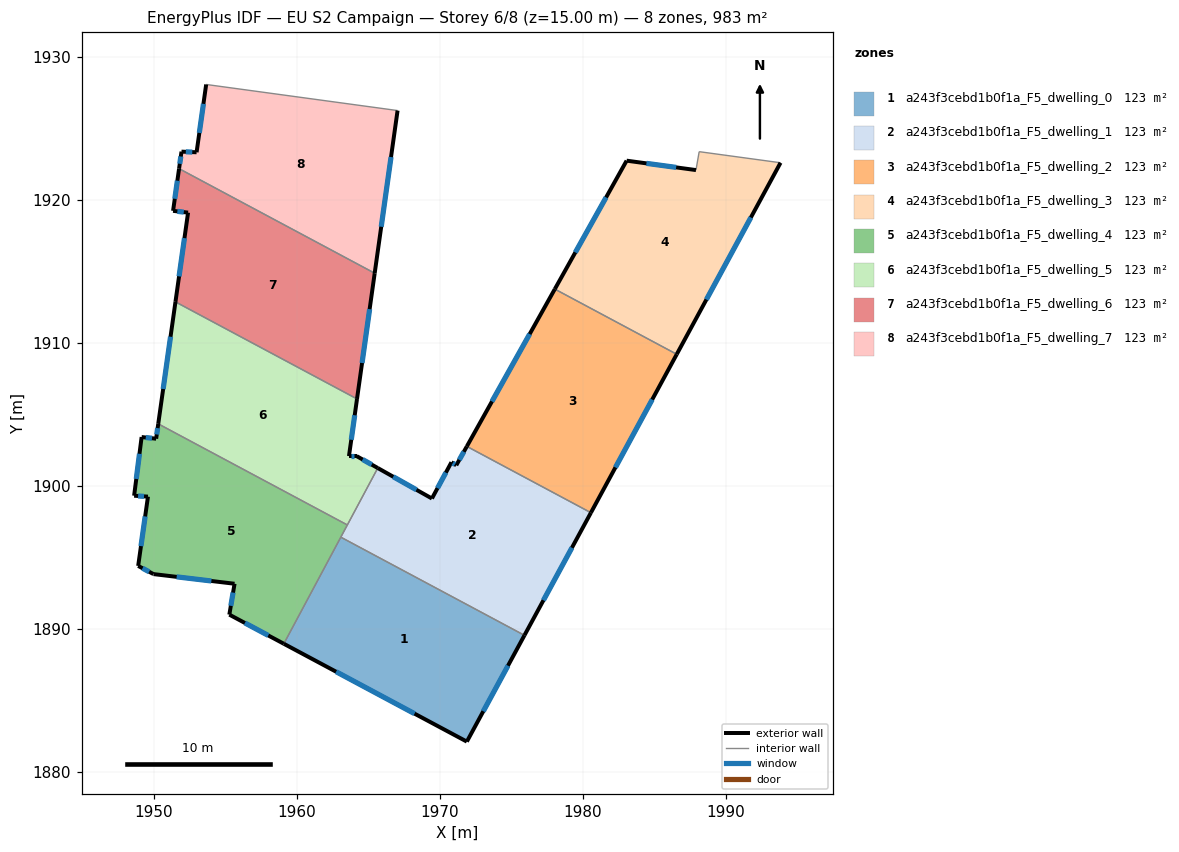
=== STOREY PLAN SPEC (per zone: floor XY polygon, exterior-wall plan segments, windows/doors) ===
zone 1: a243f3cebd1b0f1a_F5_dwelling_0  (122.8 m²)
  floor: (1975.91, 1889.56) (1971.88, 1882.13) (1959.08, 1888.97) (1963.07, 1896.42)
  exterior wall: (1971.88, 1882.13) – (1975.91, 1889.56)  [8.5 m]
    window: (1973.03, 1884.25) – (1974.76, 1887.44)  [4.7 m²]
  exterior wall: (1959.08, 1888.97) – (1971.88, 1882.13)  [14.5 m]
    window: (1962.74, 1887.01) – (1968.22, 1884.08)  [8.0 m²]
  interior walls: 2
zone 2: a243f3cebd1b0f1a_F5_dwelling_1  (122.8 m²)
  floor: (1980.55, 1898.13) (1975.91, 1889.56) (1963.07, 1896.42) (1965.65, 1901.26) (1969.44, 1899.12) (1970.80, 1901.66) (1971.14, 1901.45) (1971.88, 1902.77)
  exterior wall: (1975.91, 1889.56) – (1980.55, 1898.13)  [9.8 m]
    window: (1977.23, 1892.01) – (1979.23, 1895.68)  [5.4 m²]
  exterior wall: (1969.44, 1899.12) – (1965.65, 1901.26)  [4.3 m]
    window: (1968.36, 1899.73) – (1966.73, 1900.65)  [2.4 m²]
  exterior wall: (1970.80, 1901.66) – (1969.44, 1899.12)  [2.9 m]
    window: (1970.41, 1900.94) – (1969.83, 1899.85)  [1.6 m²]
  exterior wall: (1971.14, 1901.45) – (1970.80, 1901.66)  [0.4 m]
    window: (1971.04, 1901.51) – (1970.90, 1901.60)  [0.2 m²]
  exterior wall: (1971.88, 1902.77) – (1971.14, 1901.45)  [1.5 m]
    window: (1971.67, 1902.39) – (1971.35, 1901.83)  [0.8 m²]
  interior walls: 4
zone 3: a243f3cebd1b0f1a_F5_dwelling_2  (122.8 m²)
  floor: (1986.55, 1909.21) (1980.55, 1898.13) (1971.88, 1902.77) (1978.03, 1913.77)
  exterior wall: (1978.03, 1913.77) – (1971.88, 1902.77)  [12.6 m]
    window: (1976.27, 1910.62) – (1973.64, 1905.91)  [6.9 m²]
  exterior wall: (1980.55, 1898.13) – (1986.55, 1909.21)  [12.6 m]
    window: (1982.27, 1901.30) – (1984.84, 1906.04)  [6.9 m²]
  interior walls: 2
zone 4: a243f3cebd1b0f1a_F5_dwelling_3  (122.8 m²)
  floor: (1993.81, 1922.60) (1986.55, 1909.21) (1978.03, 1913.77) (1983.05, 1922.75) (1987.90, 1922.09) (1988.12, 1923.38)
  exterior wall: (1986.55, 1909.21) – (1993.81, 1922.60)  [15.2 m]
    window: (1988.63, 1913.04) – (1991.74, 1918.77)  [8.4 m²]
  exterior wall: (1983.05, 1922.75) – (1978.03, 1913.77)  [10.3 m]
    window: (1981.62, 1920.18) – (1979.46, 1916.33)  [5.7 m²]
  exterior wall: (1987.90, 1922.09) – (1983.05, 1922.75)  [4.9 m]
    window: (1986.51, 1922.28) – (1984.44, 1922.56)  [2.7 m²]
  interior walls: 3
zone 5: a243f3cebd1b0f1a_F5_dwelling_4  (122.8 m²)
  floor: (1963.52, 1897.28) (1959.08, 1888.97) (1955.27, 1891.00) (1955.64, 1893.17) (1949.97, 1893.84) (1948.90, 1894.41) (1949.58, 1899.26) (1948.62, 1899.32) (1949.14, 1903.42) (1950.16, 1903.30) (1950.30, 1904.34)
  exterior wall: (1949.97, 1893.84) – (1955.64, 1893.17)  [5.7 m]
    window: (1951.59, 1893.65) – (1954.02, 1893.36)  [3.1 m²]
  exterior wall: (1948.90, 1894.41) – (1949.97, 1893.84)  [1.2 m]
    window: (1949.21, 1894.25) – (1949.67, 1894.00)  [0.7 m²]
  exterior wall: (1949.58, 1899.26) – (1948.90, 1894.41)  [4.9 m]
    window: (1949.39, 1897.87) – (1949.10, 1895.80)  [2.7 m²]
  exterior wall: (1948.62, 1899.32) – (1949.58, 1899.26)  [1.0 m]
    window: (1948.89, 1899.30) – (1949.31, 1899.27)  [0.5 m²]
  exterior wall: (1949.14, 1903.42) – (1948.62, 1899.32)  [4.1 m]
    window: (1948.99, 1902.25) – (1948.77, 1900.49)  [2.3 m²]
  exterior wall: (1950.16, 1903.30) – (1949.14, 1903.42)  [1.0 m]
    window: (1949.87, 1903.34) – (1949.43, 1903.39)  [0.6 m²]
  exterior wall: (1950.30, 1904.34) – (1950.16, 1903.30)  [1.0 m]
    window: (1950.26, 1904.05) – (1950.20, 1903.60)  [0.6 m²]
  exterior wall: (1955.27, 1891.00) – (1959.08, 1888.97)  [4.3 m]
    window: (1956.36, 1890.42) – (1957.99, 1889.55)  [2.4 m²]
  exterior wall: (1955.64, 1893.17) – (1955.27, 1891.00)  [2.2 m]
    window: (1955.53, 1892.55) – (1955.38, 1891.62)  [1.2 m²]
  interior walls: 3
zone 6: a243f3cebd1b0f1a_F5_dwelling_5  (122.8 m²)
  floor: (1964.20, 1906.09) (1963.64, 1902.09) (1964.17, 1902.09) (1965.65, 1901.26) (1963.52, 1897.28) (1950.30, 1904.34) (1951.51, 1912.87)
  exterior wall: (1951.51, 1912.87) – (1950.30, 1904.34)  [8.6 m]
    window: (1951.16, 1910.44) – (1950.65, 1906.78)  [4.7 m²]
  exterior wall: (1963.64, 1902.09) – (1964.20, 1906.09)  [4.0 m]
    window: (1963.80, 1903.23) – (1964.04, 1904.95)  [2.2 m²]
  exterior wall: (1964.17, 1902.09) – (1963.64, 1902.09)  [0.5 m]
    window: (1964.02, 1902.09) – (1963.79, 1902.09)  [0.3 m²]
  exterior wall: (1965.65, 1901.26) – (1964.17, 1902.09)  [1.7 m]
    window: (1965.23, 1901.49) – (1964.59, 1901.85)  [0.9 m²]
  interior walls: 3
zone 7: a243f3cebd1b0f1a_F5_dwelling_6  (122.8 m²)
  floor: (1965.44, 1914.88) (1964.20, 1906.09) (1951.51, 1912.87) (1952.39, 1919.11) (1951.34, 1919.24) (1951.76, 1922.19)
  exterior wall: (1964.20, 1906.09) – (1965.44, 1914.88)  [8.9 m]
    window: (1964.55, 1908.60) – (1965.08, 1912.36)  [4.9 m²]
  exterior wall: (1952.39, 1919.11) – (1951.51, 1912.87)  [6.3 m]
    window: (1952.14, 1917.33) – (1951.76, 1914.66)  [3.5 m²]
  exterior wall: (1951.34, 1919.24) – (1952.39, 1919.11)  [1.1 m]
    window: (1951.64, 1919.20) – (1952.09, 1919.15)  [0.6 m²]
  exterior wall: (1951.76, 1922.19) – (1951.34, 1919.24)  [3.0 m]
    window: (1951.64, 1921.34) – (1951.46, 1920.08)  [1.6 m²]
  interior walls: 2
zone 8: a243f3cebd1b0f1a_F5_dwelling_7  (122.8 m²)
  floor: (1967.04, 1926.25) (1965.44, 1914.88) (1951.76, 1922.19) (1951.93, 1923.38) (1952.98, 1923.33) (1953.65, 1928.07)
  exterior wall: (1965.44, 1914.88) – (1967.04, 1926.25)  [11.5 m]
    window: (1965.89, 1918.13) – (1966.58, 1923.00)  [6.3 m²]
  exterior wall: (1951.93, 1923.38) – (1951.76, 1922.19)  [1.2 m]
    window: (1951.88, 1923.04) – (1951.81, 1922.53)  [0.7 m²]
  exterior wall: (1952.98, 1923.33) – (1951.93, 1923.38)  [1.1 m]
    window: (1952.68, 1923.34) – (1952.23, 1923.36)  [0.6 m²]
  exterior wall: (1953.65, 1928.07) – (1952.98, 1923.33)  [4.8 m]
    window: (1953.46, 1926.72) – (1953.18, 1924.69)  [2.6 m²]
  interior walls: 2

=== DERIVED (storey summary) ===
Building: EU S2 Campaign
Storey: 6 of 8  (floor level z = 15.00 m)
Storey gross floor area: 982.7 m²
Zones on this storey: 8
  - a243f3cebd1b0f1a_F5_dwelling_0: floor 122.8 m²; exterior wall 23.0 m (68.9 m²); 2 window(s) 12.7 m²; WWR 18.4%
  - a243f3cebd1b0f1a_F5_dwelling_1: floor 122.8 m²; exterior wall 18.9 m (56.7 m²); 5 window(s) 10.4 m²; WWR 18.4%
  - a243f3cebd1b0f1a_F5_dwelling_2: floor 122.8 m²; exterior wall 25.2 m (75.6 m²); 2 window(s) 13.9 m²; WWR 18.4%
  - a243f3cebd1b0f1a_F5_dwelling_3: floor 122.8 m²; exterior wall 30.4 m (91.2 m²); 3 window(s) 16.8 m²; WWR 18.4%
  - a243f3cebd1b0f1a_F5_dwelling_4: floor 122.8 m²; exterior wall 25.5 m (76.5 m²); 9 window(s) 14.1 m²; WWR 18.4%
  - a243f3cebd1b0f1a_F5_dwelling_5: floor 122.8 m²; exterior wall 14.9 m (44.6 m²); 4 window(s) 8.2 m²; WWR 18.4%
  - a243f3cebd1b0f1a_F5_dwelling_6: floor 122.8 m²; exterior wall 19.2 m (57.6 m²); 4 window(s) 10.6 m²; WWR 18.4%
  - a243f3cebd1b0f1a_F5_dwelling_7: floor 122.8 m²; exterior wall 18.5 m (55.6 m²); 4 window(s) 10.2 m²; WWR 18.4%
Zone adjacency (shared interzone walls):
  - a243f3cebd1b0f1a_F5_dwelling_0 ↔ a243f3cebd1b0f1a_F5_dwelling_1
  - a243f3cebd1b0f1a_F5_dwelling_0 ↔ a243f3cebd1b0f1a_F5_dwelling_4
  - a243f3cebd1b0f1a_F5_dwelling_1 ↔ a243f3cebd1b0f1a_F5_dwelling_2
  - a243f3cebd1b0f1a_F5_dwelling_1 ↔ a243f3cebd1b0f1a_F5_dwelling_4
  - a243f3cebd1b0f1a_F5_dwelling_1 ↔ a243f3cebd1b0f1a_F5_dwelling_5
  - a243f3cebd1b0f1a_F5_dwelling_2 ↔ a243f3cebd1b0f1a_F5_dwelling_3
  - a243f3cebd1b0f1a_F5_dwelling_4 ↔ a243f3cebd1b0f1a_F5_dwelling_5
  - a243f3cebd1b0f1a_F5_dwelling_5 ↔ a243f3cebd1b0f1a_F5_dwelling_6
  - a243f3cebd1b0f1a_F5_dwelling_6 ↔ a243f3cebd1b0f1a_F5_dwelling_7